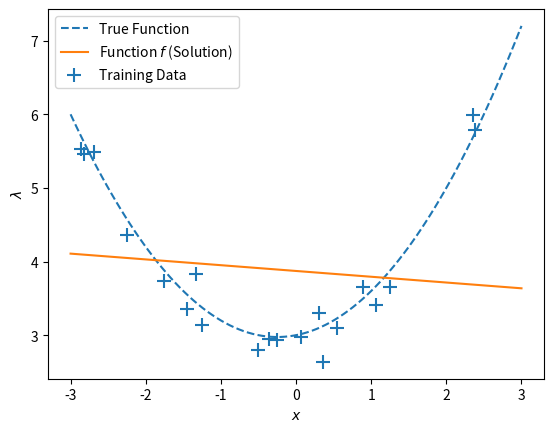

The script that saved this image:
import matplotlib.pyplot as plt
import numpy as np

# 放物線の周りにデータ点が分布する時に、1次関数で回帰するケース
# 適切なモデリングでないことが見て取れる


def generate_training_data(n=20):
    np.random.seed(3)
    x_data = 6 * np.random.rand(n) - 3
    lam_data = 0.4 * x_data**2 + 0.2 * x_data + 3 + np.random.normal(0, 0.2, n)

    return x_data, lam_data


def show_data(x_data, lam_data):
    fig, ax = plt.subplots()
    ax.scatter(x_data, lam_data, marker='+')
    plt.xlabel('$x$')
    plt.ylabel('$\\lambda$')
    plt.show()


def linear_reg(x_data, lam_data, n):
    X_data = np.stack((np.ones(n), x_data), axis=1)
    c = np.linalg.pinv(X_data) @ lam_data
    return c


def show_linear_reg(x_data, lam_data, c):
    x = np.linspace(-3, 3, 100)
    lam = 0.4 * x**2 + 0.2 * x + 3
    lam_sol = c[1] * x + c[0]

    fig, ax = plt.subplots()
    ax.plot(x, lam, ls='--', label='True Function')
    ax.plot(x, lam_sol, label='Function $f$ (Solution)')
    ax.scatter(x_data, lam_data, marker='+', label='Training Data', s=100)
    plt.xlabel('$x$')
    plt.ylabel('$\\lambda$')
    ax.legend()
    plt.show()


if __name__ == '__main__':
    n = 20
    x_data, lam_data = generate_training_data(n=n)
    # show_data(x_data, lam_data)
    c = linear_reg(x_data, lam_data, n)
    show_linear_reg(x_data, lam_data, c)
